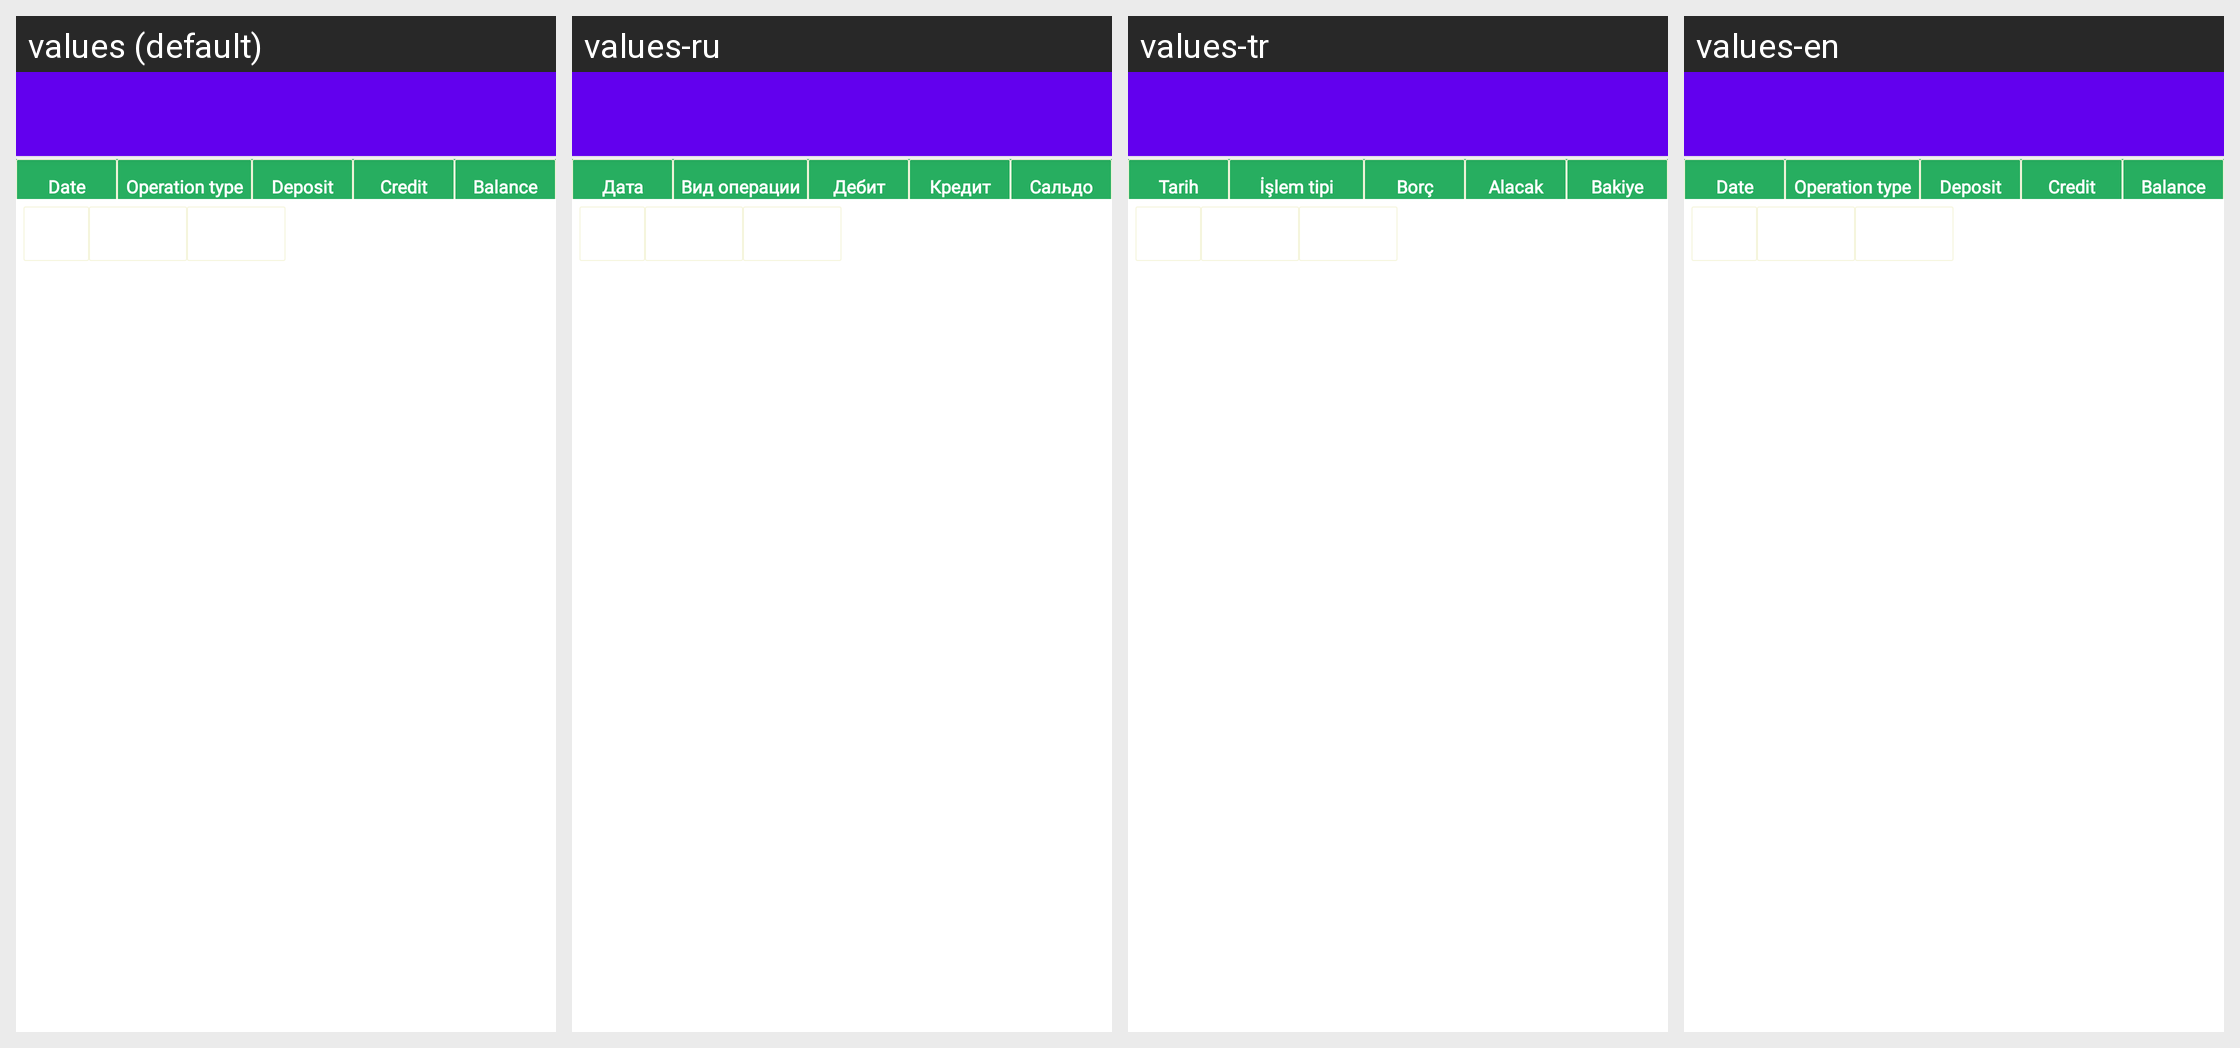

Here is an Android app screen in its default locale and in the app's own translations. Write out the translated-string differences for the strings that appear on this screen.
Android screen res/layout/activity_clients_extract.xml rendered under 4 locales, left to right: values (default), values-ru, values-tr, values-en. Device: Nexus 5 (rendered at 1080×1920; each locale shown at half size, 540×960, under a caption strip naming it); theme Theme.MaterialComponents.Light.NoActionBar.
Strings drawn on this screen, with the default value and each locale's value (text and hints the layout hard-codes, and strings that could not be matched under every locale, appear in the picture but are not listed):

client_kasa_date_title
  values: Date
  values-ru: Дата
  values-tr: Tarih
  values-en: Date

client_operation_type_label
  values: Operation type
  values-ru: Вид операции
  values-tr: İşlem tipi
  values-en: Operation type

client_debit_label
  values: Deposit
  values-ru: Дебит
  values-tr: Borç
  values-en: Deposit

client_credit_label
  values: Credit
  values-ru: Кредит
  values-tr: Alacak
  values-en: Credit

client_balance_label
  values: Balance
  values-ru: Сальдо
  values-tr: Bakiye
  values-en: Balance
